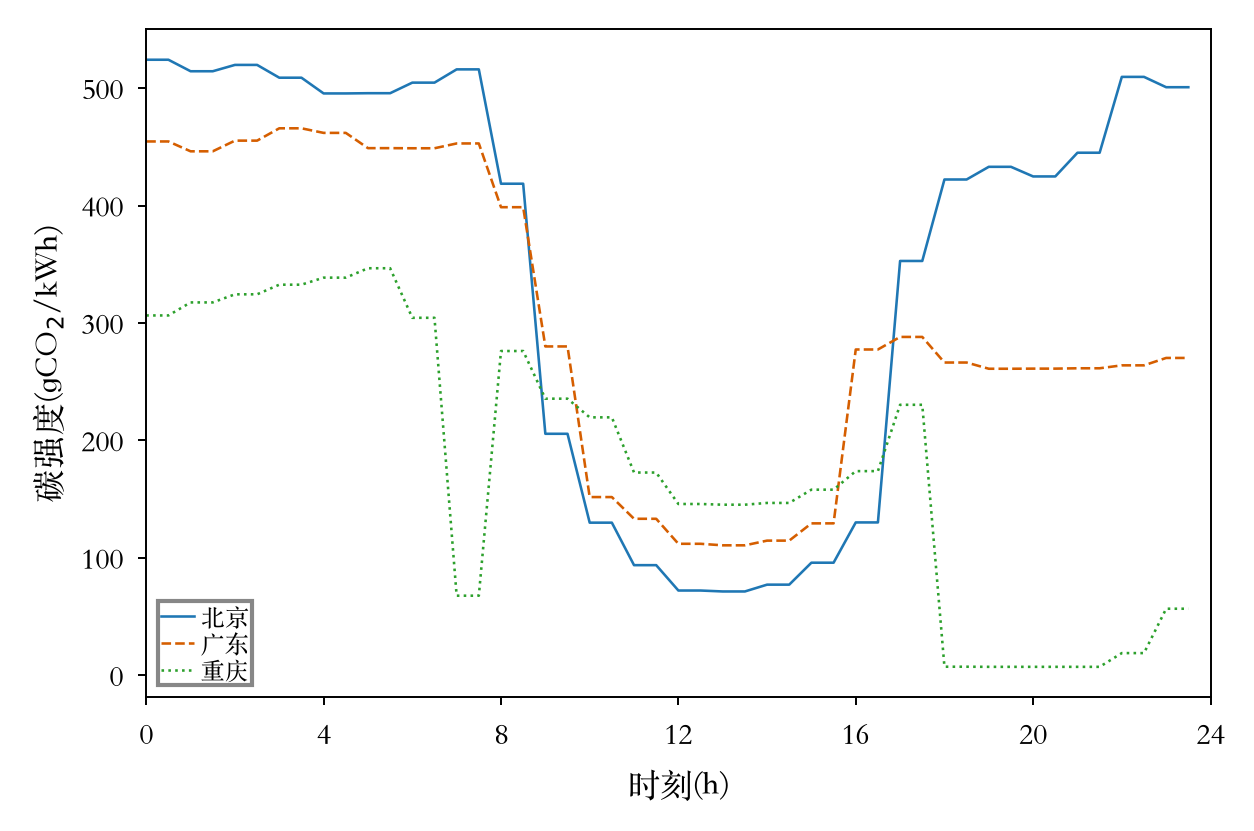

The table this chart was drawn from, first rows:
region, date, half_hour_slot, time_hour, raw_source_value, carbon_intensity_gCO2_per_kWh
Beijing, 2025-02-20, 1, 0.00, 0.5242, 524.2
Beijing, 2025-02-20, 2, 0.50, 0.5242, 524.2
Beijing, 2025-02-20, 3, 1.00, 0.5144, 514.4
Beijing, 2025-02-20, 4, 1.50, 0.5144, 514.4
Beijing, 2025-02-20, 5, 2.00, 0.5198, 519.8
Beijing, 2025-02-20, 6, 2.50, 0.5198, 519.8
Beijing, 2025-02-20, 7, 3.00, 0.5089, 508.9
Beijing, 2025-02-20, 8, 3.50, 0.5089, 508.9
Beijing, 2025-02-20, 9, 4.00, 0.4955, 495.5
Beijing, 2025-02-20, 10, 4.50, 0.4955, 495.5
Beijing, 2025-02-20, 11, 5.00, 0.4957, 495.7
Beijing, 2025-02-20, 12, 5.50, 0.4957, 495.7
Beijing, 2025-02-20, 13, 6.00, 0.5047, 504.7
Beijing, 2025-02-20, 14, 6.50, 0.5047, 504.7
Beijing, 2025-02-20, 15, 7.00, 0.516, 516
Beijing, 2025-02-20, 16, 7.50, 0.516, 516
Beijing, 2025-02-20, 17, 8.00, 0.4186, 418.6
Beijing, 2025-02-20, 18, 8.50, 0.4186, 418.6
Beijing, 2025-02-20, 19, 9.00, 0.2056, 205.6
Beijing, 2025-02-20, 20, 9.50, 0.2056, 205.6
Beijing, 2025-02-20, 21, 10.00, 0.1299, 129.9
Beijing, 2025-02-20, 22, 10.50, 0.1299, 129.9
Beijing, 2025-02-20, 23, 11.00, 0.0937, 93.7
Beijing, 2025-02-20, 24, 11.50, 0.0937, 93.7
Beijing, 2025-02-20, 25, 12.00, 0.0721, 72.1
Beijing, 2025-02-20, 26, 12.50, 0.0721, 72.1
Beijing, 2025-02-20, 27, 13.00, 0.0713, 71.3
Beijing, 2025-02-20, 28, 13.50, 0.0713, 71.3
Beijing, 2025-02-20, 29, 14.00, 0.0771, 77.1
Beijing, 2025-02-20, 30, 14.50, 0.0771, 77.1
Beijing, 2025-02-20, 31, 15.00, 0.0958, 95.8
Beijing, 2025-02-20, 32, 15.50, 0.0958, 95.8
Beijing, 2025-02-20, 33, 16.00, 0.1301, 130.1
Beijing, 2025-02-20, 34, 16.50, 0.1301, 130.1
Beijing, 2025-02-20, 35, 17.00, 0.3528, 352.8
Beijing, 2025-02-20, 36, 17.50, 0.3528, 352.8
Beijing, 2025-02-20, 37, 18.00, 0.4222, 422.2
Beijing, 2025-02-20, 38, 18.50, 0.4222, 422.2
Beijing, 2025-02-20, 39, 19.00, 0.433, 433
Beijing, 2025-02-20, 40, 19.50, 0.433, 433
Beijing, 2025-02-20, 41, 20.00, 0.4248, 424.8
Beijing, 2025-02-20, 42, 20.50, 0.4248, 424.8
Beijing, 2025-02-20, 43, 21.00, 0.445, 445
Beijing, 2025-02-20, 44, 21.50, 0.445, 445
Beijing, 2025-02-20, 45, 22.00, 0.5096, 509.6
Beijing, 2025-02-20, 46, 22.50, 0.5096, 509.6
Beijing, 2025-02-20, 47, 23.00, 0.5008, 500.8
Beijing, 2025-02-20, 48, 23.50, 0.5008, 500.8
Guangdong, 2025-02-16, 1, 0.00, 0.4546, 454.6
Guangdong, 2025-02-16, 2, 0.50, 0.4546, 454.6
Guangdong, 2025-02-16, 3, 1.00, 0.4462, 446.2
Guangdong, 2025-02-16, 4, 1.50, 0.4462, 446.2
Guangdong, 2025-02-16, 5, 2.00, 0.4553, 455.3
Guangdong, 2025-02-16, 6, 2.50, 0.4553, 455.3
Guangdong, 2025-02-16, 7, 3.00, 0.4658, 465.8
Guangdong, 2025-02-16, 8, 3.50, 0.4658, 465.8
Guangdong, 2025-02-16, 9, 4.00, 0.4619, 461.9
Guangdong, 2025-02-16, 10, 4.50, 0.4619, 461.9
Guangdong, 2025-02-16, 11, 5.00, 0.4489, 448.9
Guangdong, 2025-02-16, 12, 5.50, 0.4489, 448.9
... 84 more rows
